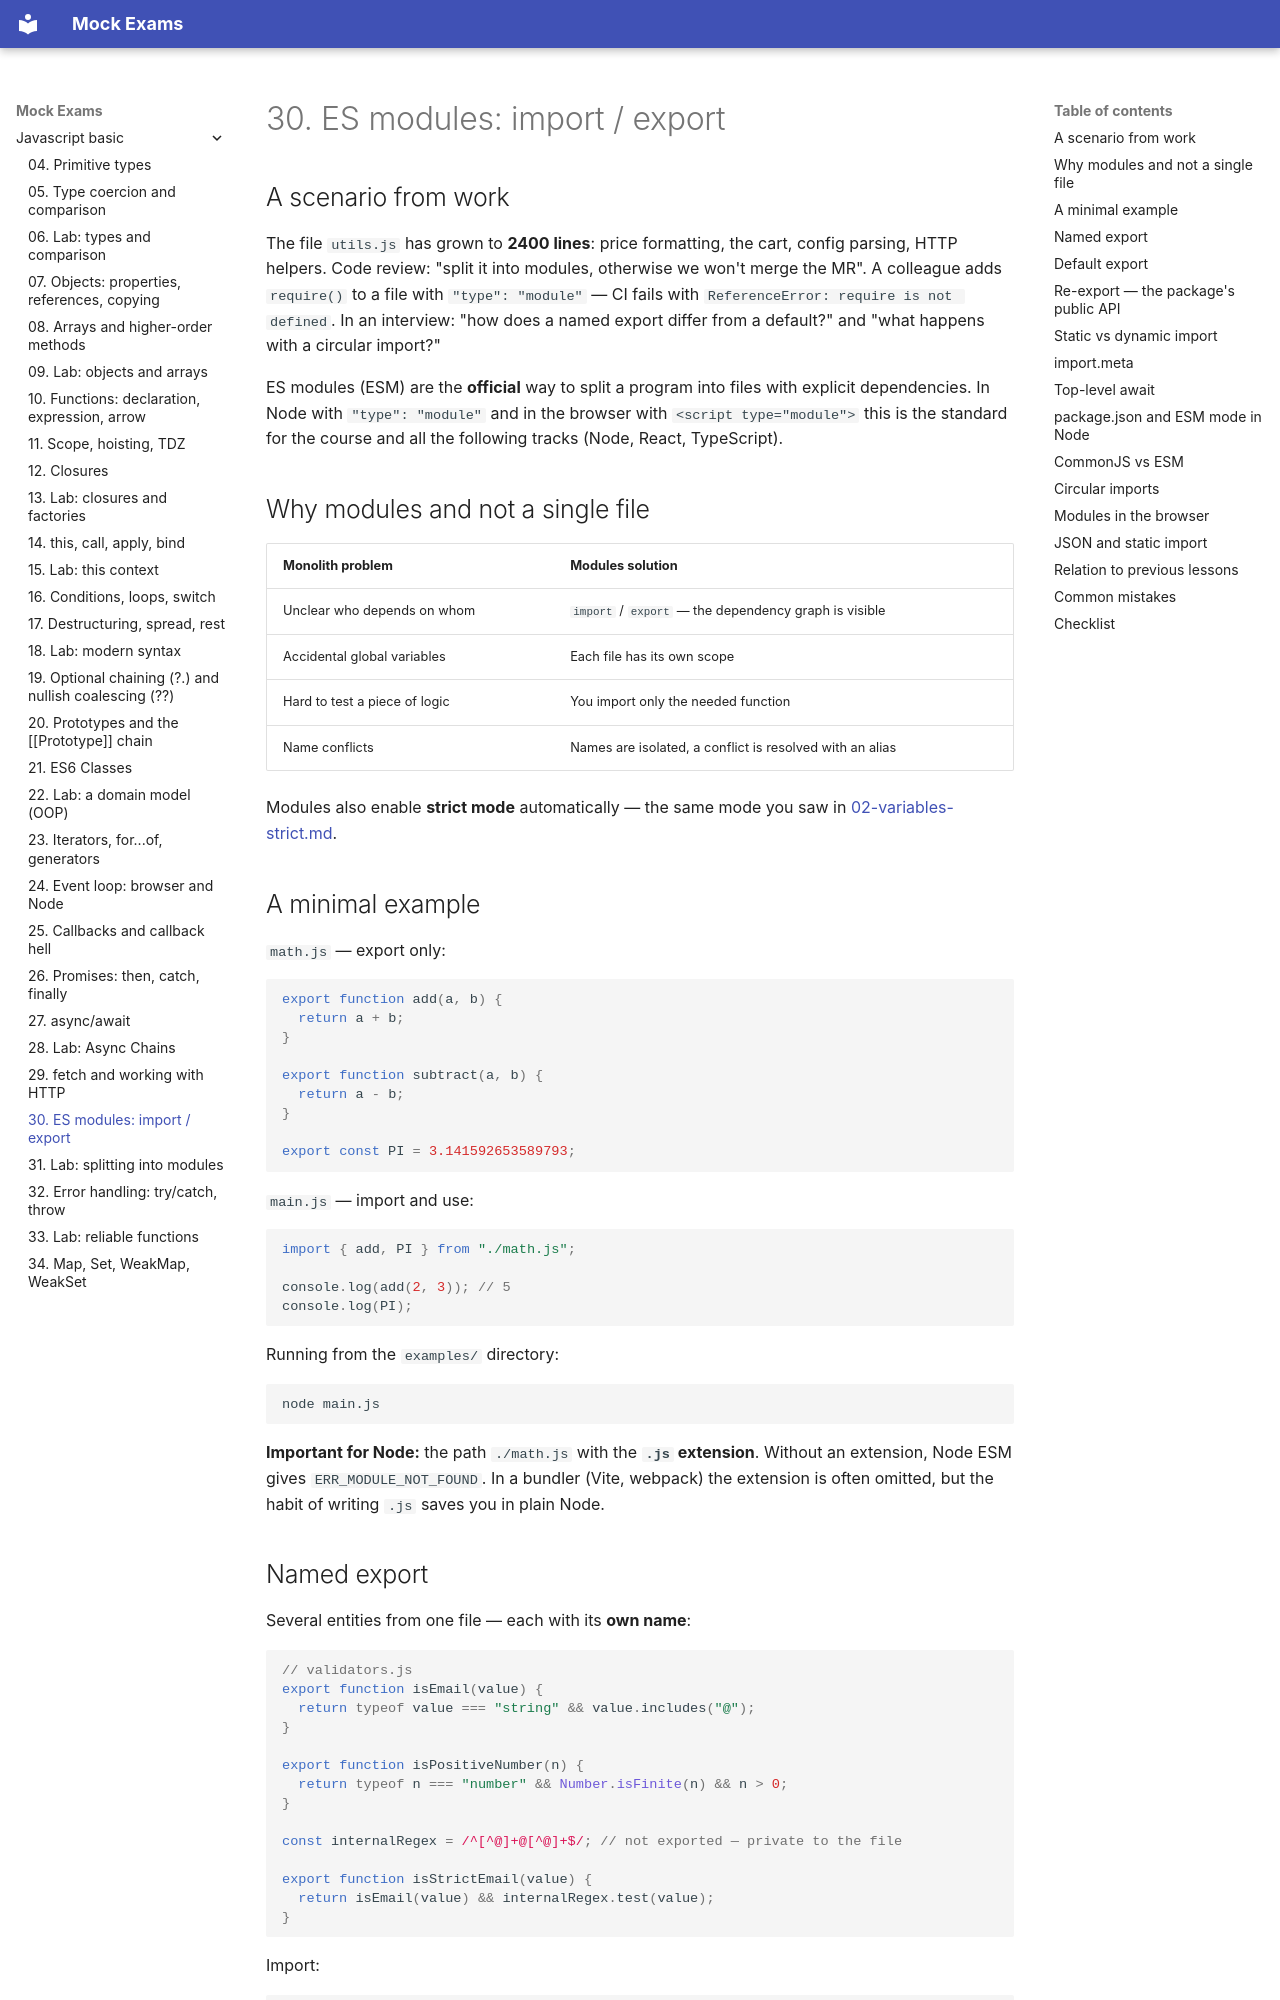

repository: FedorArbuzov/mock-exams · page: javascript-basic/30-es-modules/index.html · generator: mkdocs

# 30. ES modules: import / export

## A scenario from work

The file `utils.js` has grown to **2400 lines**: price formatting, the cart, config parsing, HTTP helpers. Code review: "split it into modules, otherwise we won't merge the MR". A colleague adds `require()` to a file with `"type": "module"` — CI fails with `ReferenceError: require is not defined`. In an interview: "how does a named export differ from a default?" and "what happens with a circular import?"

ES modules (ESM) are the **official** way to split a program into files with explicit dependencies. In Node with `"type": "module"` and in the browser with `<script type="module">` this is the standard for the course and all the following tracks (Node, React, TypeScript).

## Why modules and not a single file

| Monolith problem | Modules solution |
|-------------------|------------------|
| Unclear who depends on whom | `import` / `export` — the dependency graph is visible |
| Accidental global variables | Each file has its own scope |
| Hard to test a piece of logic | You import only the needed function |
| Name conflicts | Names are isolated, a conflict is resolved with an alias |

Modules also enable **strict mode** automatically — the same mode you saw in [02-variables-strict.md](02-variables-strict.md).

## A minimal example

`math.js` — export only:

```javascript
export function add(a, b) {
  return a + b;
}

export function subtract(a, b) {
  return a - b;
}

export const PI = 3.141592653589793;
```

`main.js` — import and use:

```javascript
import { add, PI } from "./math.js";

console.log(add(2, 3)); // 5
console.log(PI);
```

Running from the `examples/` directory:

```bash
node main.js
```

**Important for Node:** the path `./math.js` with the **`.js` extension**. Without an extension, Node ESM gives `ERR_MODULE_NOT_FOUND`. In a bundler (Vite, webpack) the extension is often omitted, but the habit of writing `.js` saves you in plain Node.
